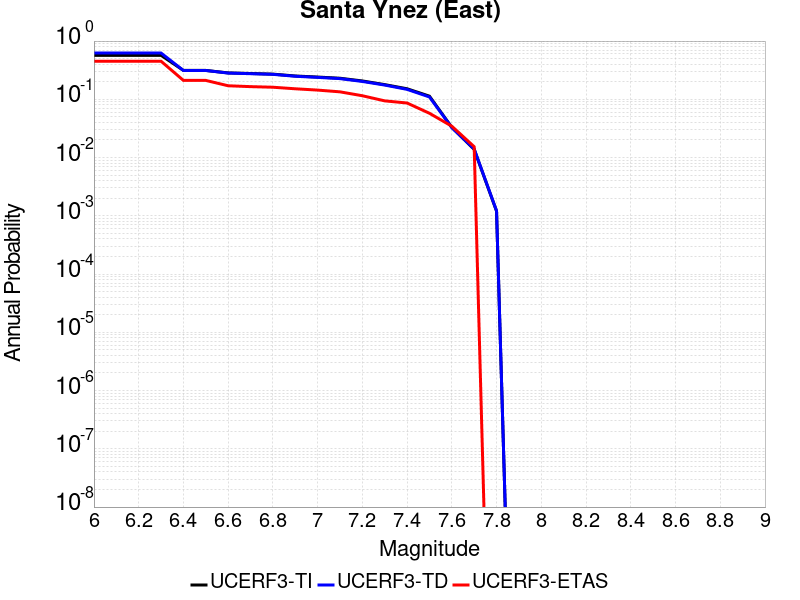

Source data for this figure (header and first rows):
Magnitude, UCERF3-TI Prob, UCERF3-TD Prob, UCERF3-ETAS Prob
6.0, 0.5691, 0.6234, 0.4511
6.1, 0.5691, 0.6234, 0.4511
6.2, 0.5691, 0.6234, 0.4511
6.3, 0.5691, 0.6234, 0.4511
6.4, 0.3133, 0.3125, 0.2111
6.5, 0.3133, 0.3125, 0.2111
6.6, 0.2839, 0.2821, 0.1708
6.7, 0.2775, 0.2754, 0.1651
6.8, 0.2706, 0.2683, 0.1612
6.9, 0.2515, 0.2486, 0.1516
7.0, 0.2412, 0.238, 0.144
7.1, 0.2301, 0.2266, 0.1344
7.2, 0.2067, 0.2026, 0.1152
7.3, 0.1788, 0.1757, 0.09405
7.4, 0.1518, 0.1481, 0.08637
7.5, 0.1133, 0.1097, 0.05758
7.6, 0.03299, 0.0327, 0.03455
7.7, 0.01381, 0.01403, 0.01536
7.8, 0.001203, 0.001218, 0.0
